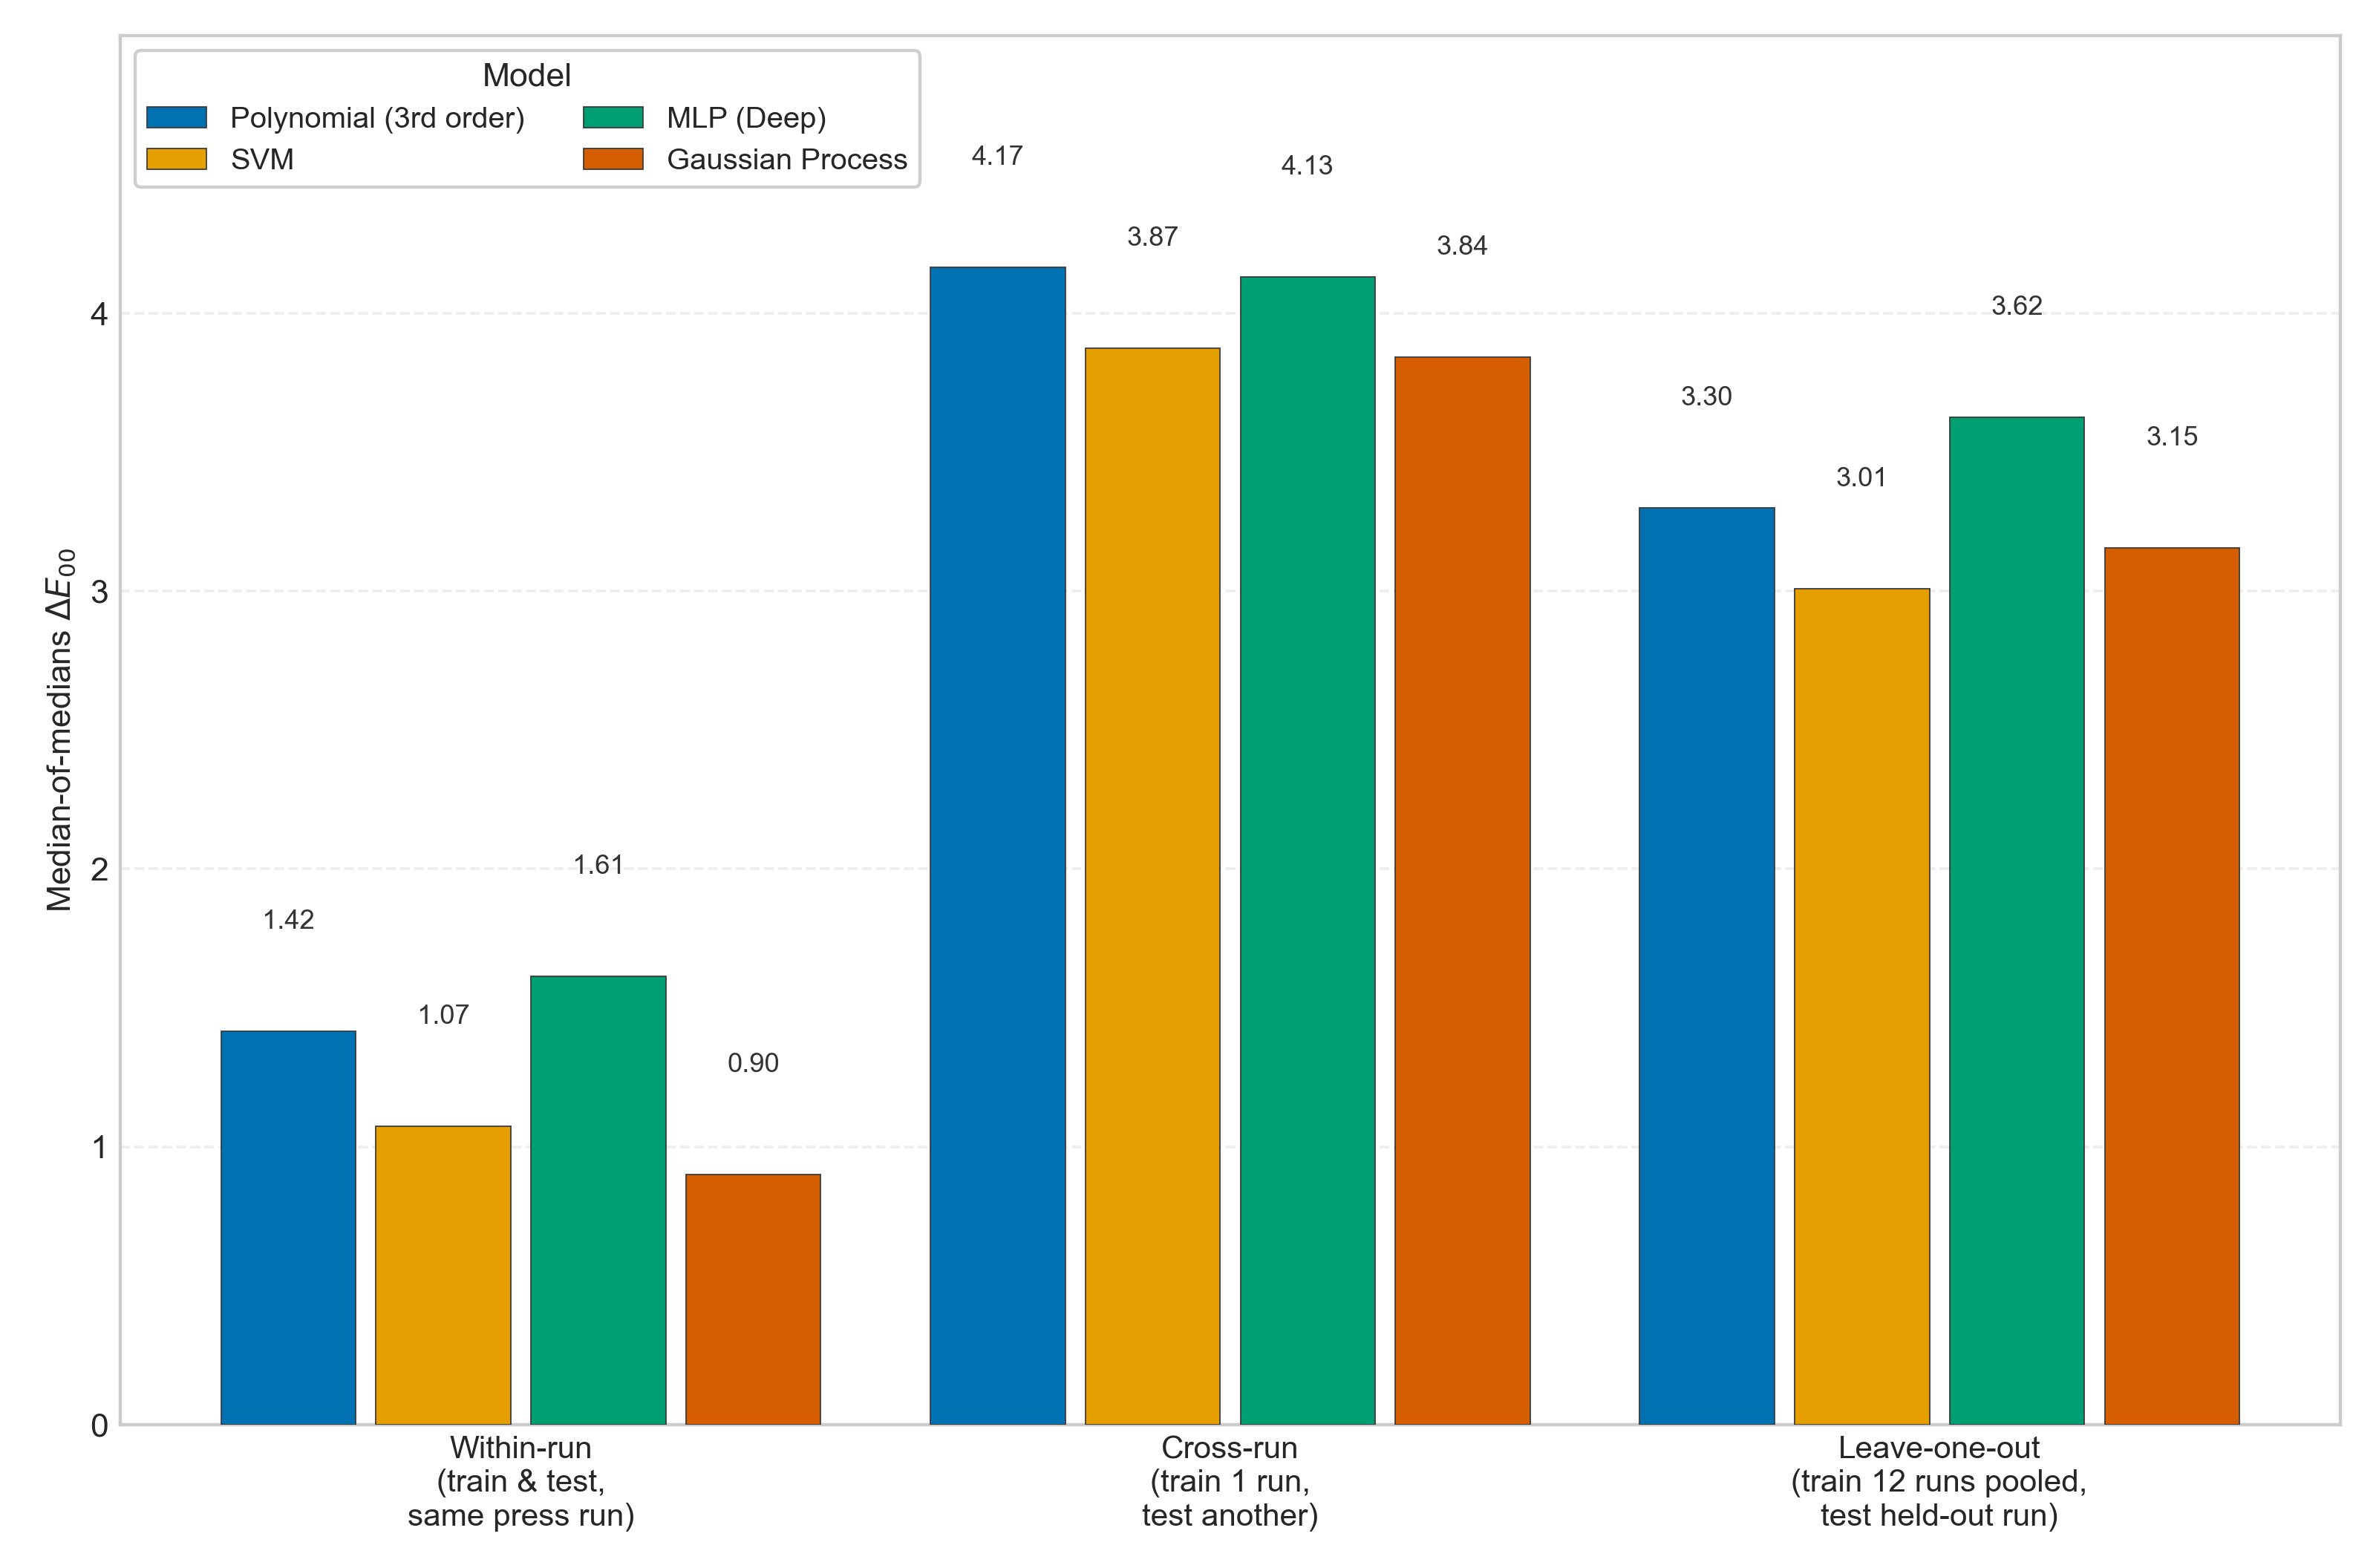

The script that saved this image:
#!/usr/bin/env python3
"""
Figure: IFRA newsprint generalization across three evaluation regimes.

Regimes (x-axis groups):
  - within-run:     train and test on the same press run (13 runs)
  - cross-run:      train on one run, test on a different run (156 ordered pairs)
  - leave-one-out:  train on the other 12 runs pooled, test on the held-out run (13 runs)

Model subset: gaussian_process, poly3, svm, mlp_deep.

Aggregation (never hand-entered): for each (regime, model), take the MEDIAN of the
per-run (or per-pair) "median" ΔE00 column -- i.e. a median-of-medians summary.

gaussian_process is shown in all three regimes. History note: under the pre-Plan-10
kernel (WhiteKernel(1e-5) init) the within-run GP fit collapsed to prior-mean
reversion (median-of-medians ~18.8) and was omitted from this figure; the unified GP
config (Plan 10: WhiteKernel(1e-3, bounds (1e-9,1e5)) + n_restarts_optimizer=15)
resolved it, and the within-run CSV rows were regenerated under that config.

Source (never hand-entered):
  journal/results/ifra/within_run.csv
  journal/results/ifra/cross_run.csv
  journal/results/ifra/leave_one_out.csv

Run with: .venv/bin/python journal/figures/fig_ifra_generalization.py
Writes: journal/figures/fig_ifra_generalization.png
"""
import os

import matplotlib
matplotlib.use("Agg")
import matplotlib.pyplot as plt
import pandas as pd

HERE = os.path.dirname(os.path.abspath(__file__))
RESULTS_DIR = os.path.join(HERE, "..", "results", "ifra")
OUT_PATH = os.path.join(HERE, "fig_ifra_generalization.png")

MODELS = ["poly3", "svm", "mlp_deep", "gaussian_process"]
MODEL_DISPLAY_NAMES = {
    "poly3": "Polynomial (3rd order)",
    "svm": "SVM",
    "mlp_deep": "MLP (Deep)",
    "gaussian_process": "Gaussian Process",
}

# Fixed categorical color order (Okabe-Ito CVD-safe palette), assigned once per model.
MODEL_COLORS = {
    "poly3": "#0072B2",             # blue
    "svm": "#E69F00",               # orange
    "mlp_deep": "#009E73",          # bluish green
    "gaussian_process": "#D55E00",  # vermillion
}

REGIMES = ["within_run", "cross_run", "leave_one_out"]
REGIME_LABELS = {
    "within_run": "Within-run\n(train & test,\nsame press run)",
    "cross_run": "Cross-run\n(train 1 run,\ntest another)",
    "leave_one_out": "Leave-one-out\n(train 12 runs pooled,\ntest held-out run)",
}

def load_regime_medians() -> pd.DataFrame:
    """Return DataFrame indexed by model, columns = regimes, values = median-of-medians."""
    within = pd.read_csv(os.path.join(RESULTS_DIR, "within_run.csv"))
    cross = pd.read_csv(os.path.join(RESULTS_DIR, "cross_run.csv"))
    loo = pd.read_csv(os.path.join(RESULTS_DIR, "leave_one_out.csv"))

    within_agg = within[within["model"].isin(MODELS)].groupby("model")["median"].median()
    cross_agg = cross[cross["model"].isin(MODELS)].groupby("model")["median"].median()
    loo_agg = loo[loo["model"].isin(MODELS)].groupby("model")["median"].median()

    out = pd.DataFrame(index=MODELS)
    out["within_run"] = within_agg.reindex(MODELS)
    out["cross_run"] = cross_agg.reindex(MODELS)
    out["leave_one_out"] = loo_agg.reindex(MODELS)

    # Overall (all-model) pooled medians -- used to phrase the title narrative.
    cross_overall = cross["median"].median()
    loo_overall = loo["median"].median()
    return out, cross_overall, loo_overall


def make_figure(agg: pd.DataFrame, cross_overall: float, loo_overall: float, out_path: str) -> None:
    n_models = len(MODELS)
    n_regimes = len(REGIMES)
    bar_w = 0.19
    group_gap = bar_w * 0.15
    x = list(range(n_regimes))

    plt.style.use("seaborn-v0_8-whitegrid")
    fig, ax = plt.subplots(figsize=(10.0, 6.6))

    offsets = [(i - (n_models - 1) / 2) * (bar_w + group_gap) for i in range(n_models)]

    for model, off in zip(MODELS, offsets):
        vals = agg.loc[model, REGIMES].to_numpy(dtype=float)
        xs = [xi + off for xi in x]
        bars = ax.bar(
            xs, vals, width=bar_w,
            label=MODEL_DISPLAY_NAMES[model],
            color=MODEL_COLORS[model],
            edgecolor="#3a3a3a", linewidth=0.4, zorder=3,
        )
        for xi, v in zip(xs, vals):
            if pd.isna(v):
                continue
            ax.text(xi, v + 0.35, f"{v:.2f}", ha="center", va="bottom", fontsize=8.2, color="#333333")

    ax.set_xticks(x)
    ax.set_xticklabels([REGIME_LABELS[r] for r in REGIMES], fontsize=9.5)
    ax.set_ylabel(r"Median-of-medians $\Delta E_{00}$")
    all_vals = agg[REGIMES].to_numpy(dtype=float).flatten()
    ymax = all_vals[~pd.isna(all_vals)].max()
    ax.set_ylim(0, ymax * 1.2)

    ax.grid(axis="x", visible=False)
    ax.grid(axis="y", linestyle="--", alpha=0.35, zorder=0)
    ax.set_axisbelow(True)

    ax.legend(loc="upper left", frameon=True, framealpha=0.95, fontsize=9, title="Model", ncol=2)

    # No in-figure title or history footnote: the press-variation narrative and
    # the GP kernel-initialization history are stated in the paper's text.
    fig.tight_layout()
    fig.savefig(out_path, dpi=320)
    plt.close(fig)
    print(f"Wrote: {out_path}")


def main() -> None:
    agg, cross_overall, loo_overall = load_regime_medians()
    print(agg)
    print(f"cross_run overall median: {cross_overall:.3f}")
    print(f"leave_one_out overall median: {loo_overall:.3f}")
    make_figure(agg, cross_overall, loo_overall, OUT_PATH)


if __name__ == "__main__":
    main()
